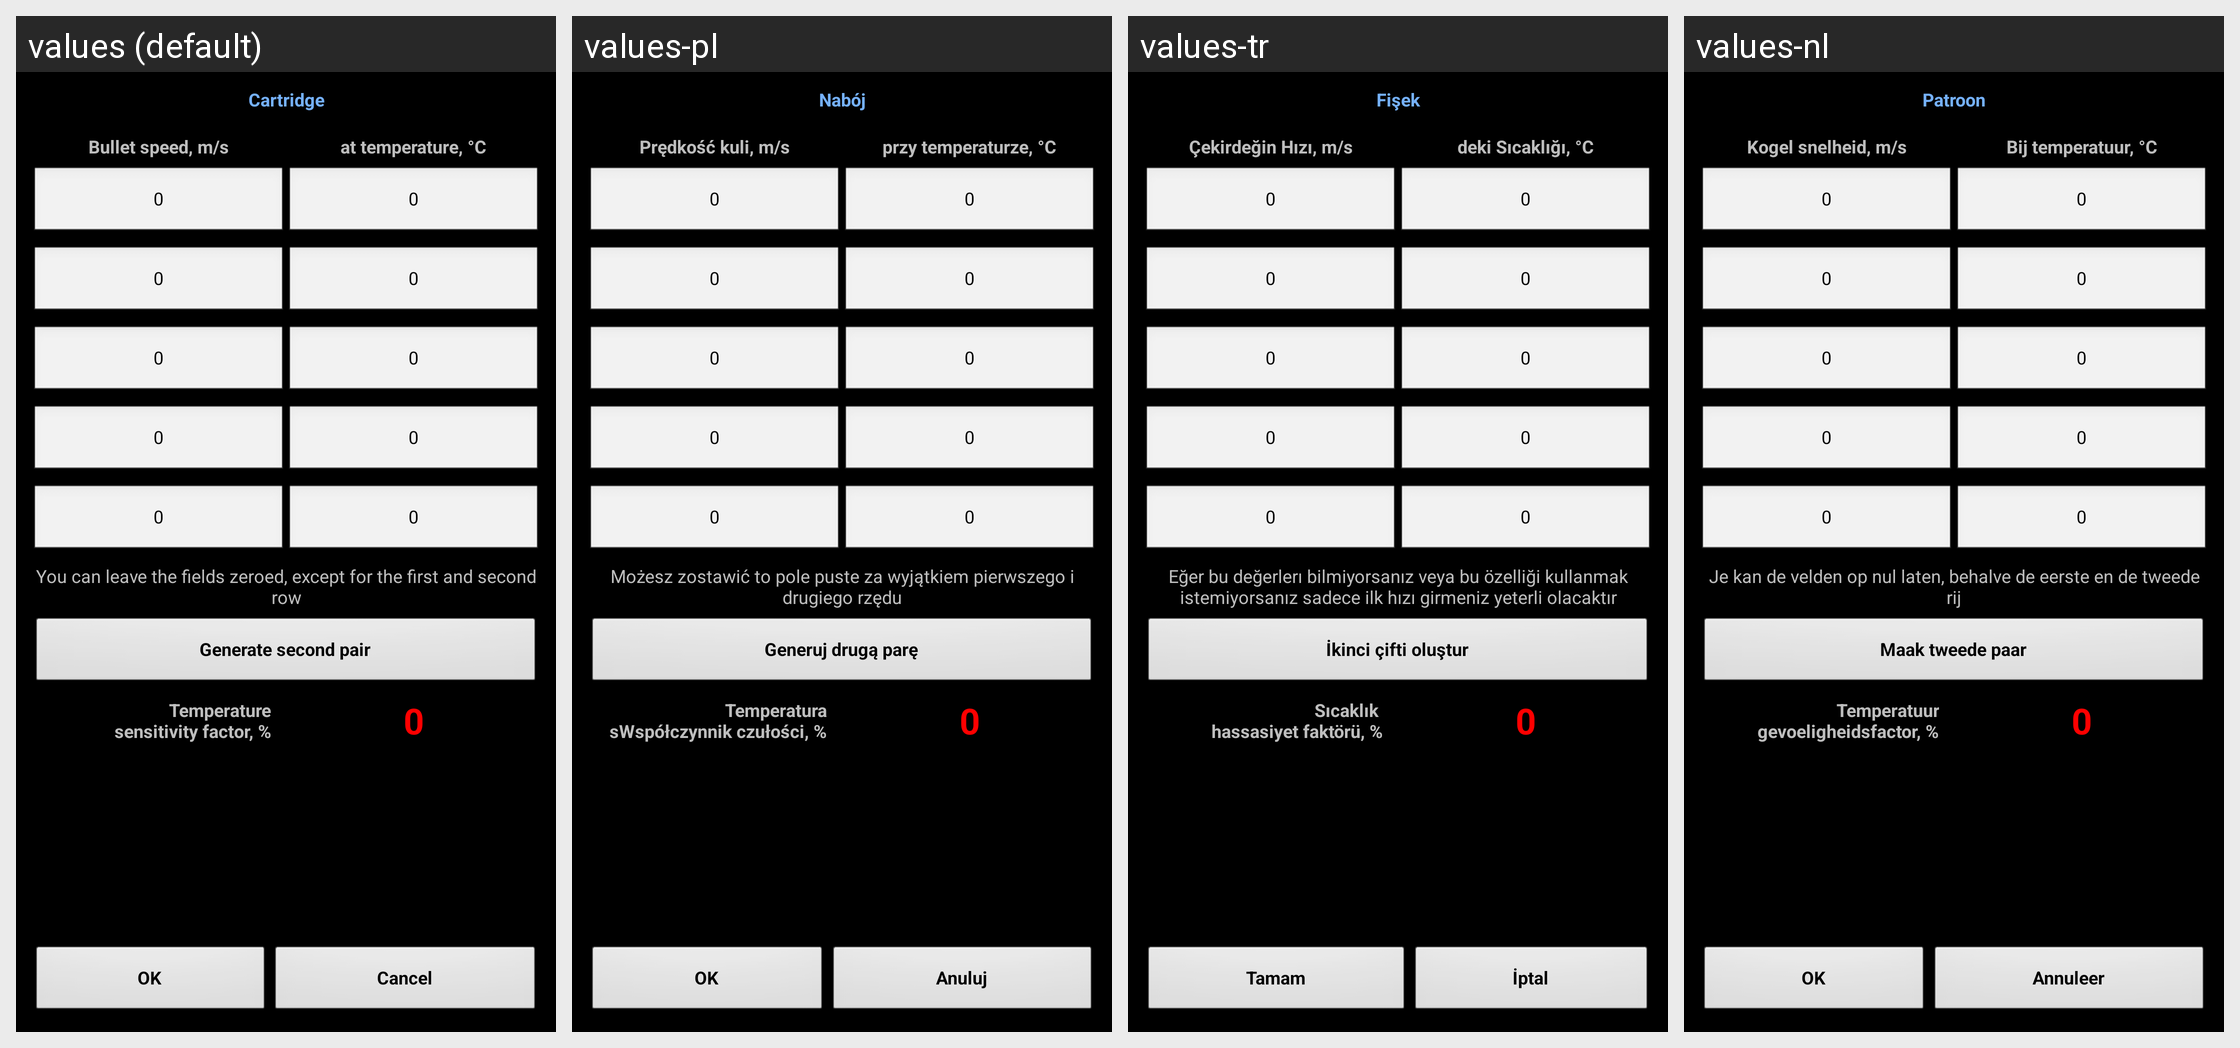

The same Android screen rendered under several of its app's locales, left to right. List the strings drawn on it with the default value and each locale's translation.
Android screen res/layout/powder_sensitivity.xml rendered under 4 locales, left to right: values (default), values-pl, values-tr, values-nl. Device: Nexus 5 (rendered at 1080×1920; each locale shown at half size, 540×960, under a caption strip naming it); theme MyTheme.
Other locales in the repository, not shown: values-ar, values-be, values-bg, values-bn, values-da, values-de, values-en-rGB, values-es, values-fa, values-fi, values-fr, values-hi, values-in, values-it, values-ja, values-ko, values-nb, values-pt, values-pt-rBR, values-pt-rPT, values-ru, values-sv, values-tg, values-zh, values-zh-rCN, values-zh-rHK, values-zh-rSG, values-zh-rTW.
Strings drawn on this screen, with the default value and each locale's value (text and hints the layout hard-codes, and strings that could not be matched under every locale, appear in the picture but are not listed):

cartridge_label
  values: Cartridge
  values-pl: Nabój
  values-tr: Fişek
  values-nl: Patroon

BulletSpeed_label
  values: Bullet speed, m/s
  values-pl: Prędkość kuli, m/s
  values-tr: Çekirdeğin Hızı, m/s
  values-nl: Kogel snelheid, m/s

BulletTemperature_label
  values: at temperature, °C
  values-pl: przy temperaturze, °C
  values-tr: deki Sıcaklığı, °C
  values-nl: Bij temperatuur, °C

zero_text
  values: 0
  values-pl: 0
  values-tr: 0
  values-nl: 0

vs_info3_label
  values: You can leave the fields zeroed, except for the first and second row
  values-pl: Możesz zostawić to pole puste za wyjątkiem pierwszego i drugiego rzędu
  values-tr: Eğer bu değerlerı bilmiyorsanız veya bu özelliği kullanmak istemiyorsanız sadece ilk hızı girmeniz yeterli olacaktır
  values-nl: Je kan de velden op nul laten, behalve de eerste en de tweede rij

second_pair
  values: Generate second pair
  values-pl: Generuj drugą parę
  values-tr: İkinci çifti oluştur
  values-nl: Maak tweede paar

vs_label_imp
  values: Temperature
      sensitivity factor, %
  values-pl: Temperatura
      sWspółczynnik czułości, %
  values-tr: Sıcaklık 
      hassasiyet faktörü, %
  values-nl: Temperatuur
      gevoeligheidsfactor, %

ok_label
  values: OK
  values-pl: OK
  values-tr: Tamam
  values-nl: OK

cancel_label
  values: Cancel
  values-pl: Anuluj
  values-tr: İptal
  values-nl: Annuleer
